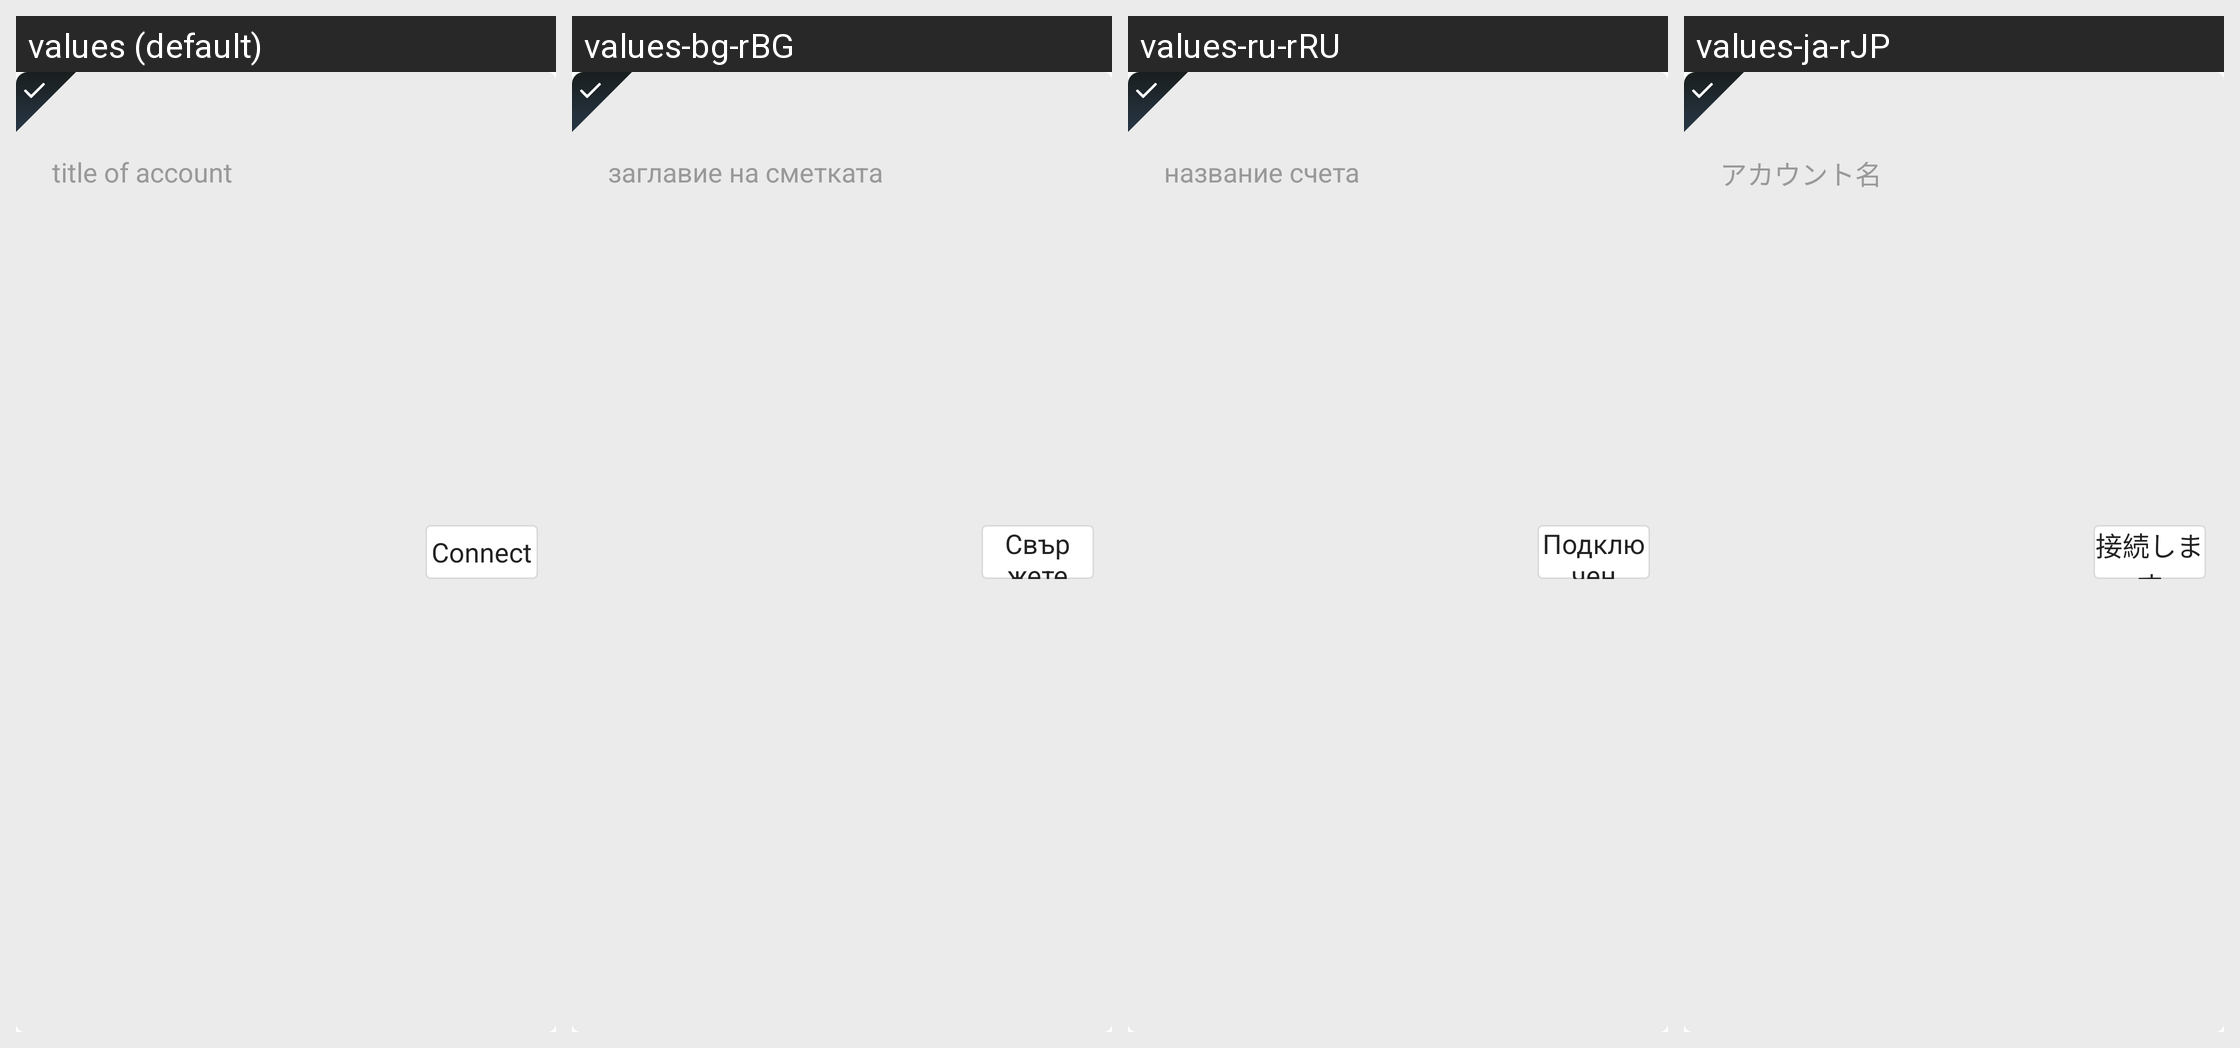

Here is an Android app screen in its default locale and in the app's own translations. Write out the translated-string differences for the strings that appear on this screen.
Android screen res/layout/layout_item_ntrip_list.xml rendered under 4 locales, left to right: values (default), values-bg-rBG, values-ru-rRU, values-ja-rJP. Device: Nexus 5 (rendered at 1080×1920; each locale shown at half size, 540×960, under a caption strip naming it); theme Theme.MaterialComponents.DayNight.NoActionBar.
Other locales in the repository, not shown: values-de-rDE, values-es-rES, values-zh-rCN.
Strings drawn on this screen, with the default value and each locale's value (text and hints the layout hard-codes, and strings that could not be matched under every locale, appear in the picture but are not listed):

text_ntrip_name_tip
  values: title of account
  values-bg-rBG: заглавие на сметката
  values-ru-rRU: название счета
  values-ja-rJP: アカウント名

ntrip_connect
  values: Connect
  values-bg-rBG: Свържете се
  values-ru-rRU: Подключен
  values-ja-rJP: 接続します
